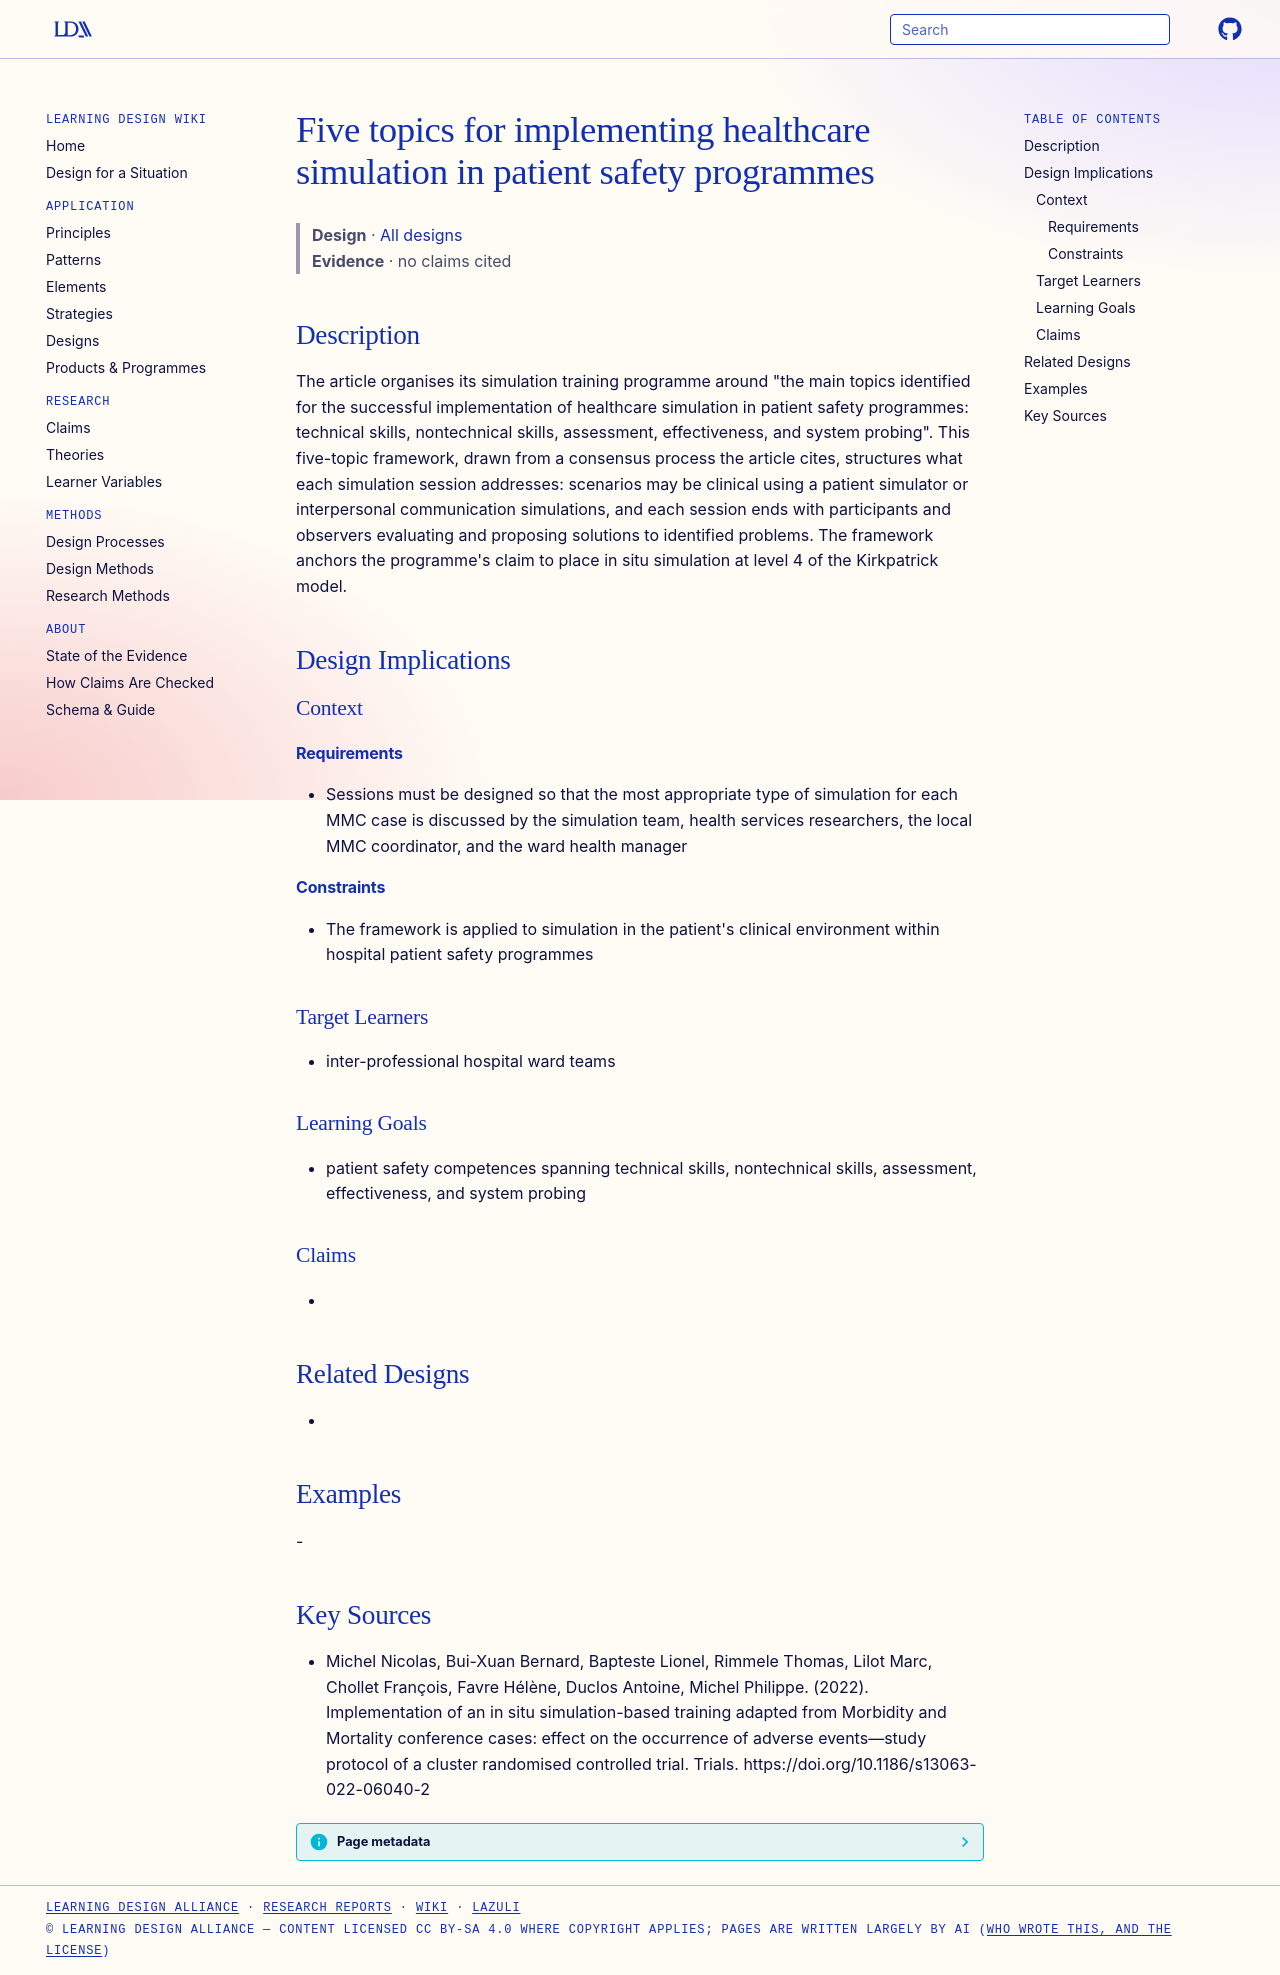

repository: Learning-Design-Alliance/learning-wiki · page: designs/five-topics-simulation-patient-safety-implementation/index.html · generator: mkdocs

---
type: design
id: five-topics-simulation-patient-safety-implementation
title: Five topics for implementing healthcare simulation in patient safety programmes
description: "The article organises its simulation training programme around \"the main topics identified for the successful implementation of healthcare simulation in patient safety programmes: technical skills, nontechnical skills..."
status: review
generated:
  by: "process:settle-candidates"
  at: 2026-11-22
sources:
  - id: michel-nicolas-2022
    resource: "https://doi.org/10.1186/s13063-022-06040-2"
    title: "Michel Nicolas, Bui-Xuan Bernard, Bapteste Lionel, Rimmele Thomas, Lilot Marc, Chollet François, Favre Hélène, Duclos Antoine, Michel Philippe. (2022). Implementation of an in situ simulation-based training adapted from Morbidity and Mortality conference cases: effect on the occurrence of adverse events—study protocol of a cluster randomised controlled trial. Trials. https://doi.org/10.1186/s13063-022-06040-2"
    author: Michel Nicolas, Bui-Xuan Bernard, Bapteste Lionel, Rimmele Thomas, Lilot Marc, Chollet François, Favre Hélène, Duclos Antoine, Michel Philippe
---

# Five topics for implementing healthcare simulation in patient safety programmes

> **Design** · [All designs](index.md)
> **Evidence** · no claims cited

## Description
The article organises its simulation training programme around "the main topics identified for the successful implementation of healthcare simulation in patient safety programmes: technical skills, nontechnical skills, assessment, effectiveness, and system probing". This five-topic framework, drawn from a consensus process the article cites, structures what each simulation session addresses: scenarios may be clinical using a patient simulator or interpersonal communication simulations, and each session ends with participants and observers evaluating and proposing solutions to identified problems. The framework anchors the programme's claim to place in situ simulation at level 4 of the Kirkpatrick model.

## Design Implications

### Context
#### Requirements
- Sessions must be designed so that the most appropriate type of simulation for each MMC case is discussed by the simulation team, health services researchers, the local MMC coordinator, and the ward health manager
#### Constraints
- The framework is applied to simulation in the patient's clinical environment within hospital patient safety programmes

### Target Learners
- inter-professional hospital ward teams

### Learning Goals
- patient safety competences spanning technical skills, nontechnical skills, assessment, effectiveness, and system probing

### Claims
- 

## Related Designs
- 

## Examples
-

## Key Sources
- Michel Nicolas, Bui-Xuan Bernard, Bapteste Lionel, Rimmele Thomas, Lilot Marc, Chollet François, Favre Hélène, Duclos Antoine, Michel Philippe. (2022). Implementation of an in situ simulation-based training adapted from Morbidity and Mortality conference cases: effect on the occurrence of adverse events—study protocol of a cluster randomised controlled trial. Trials. https://doi.org/10.1186/s13063-022-06040-2
